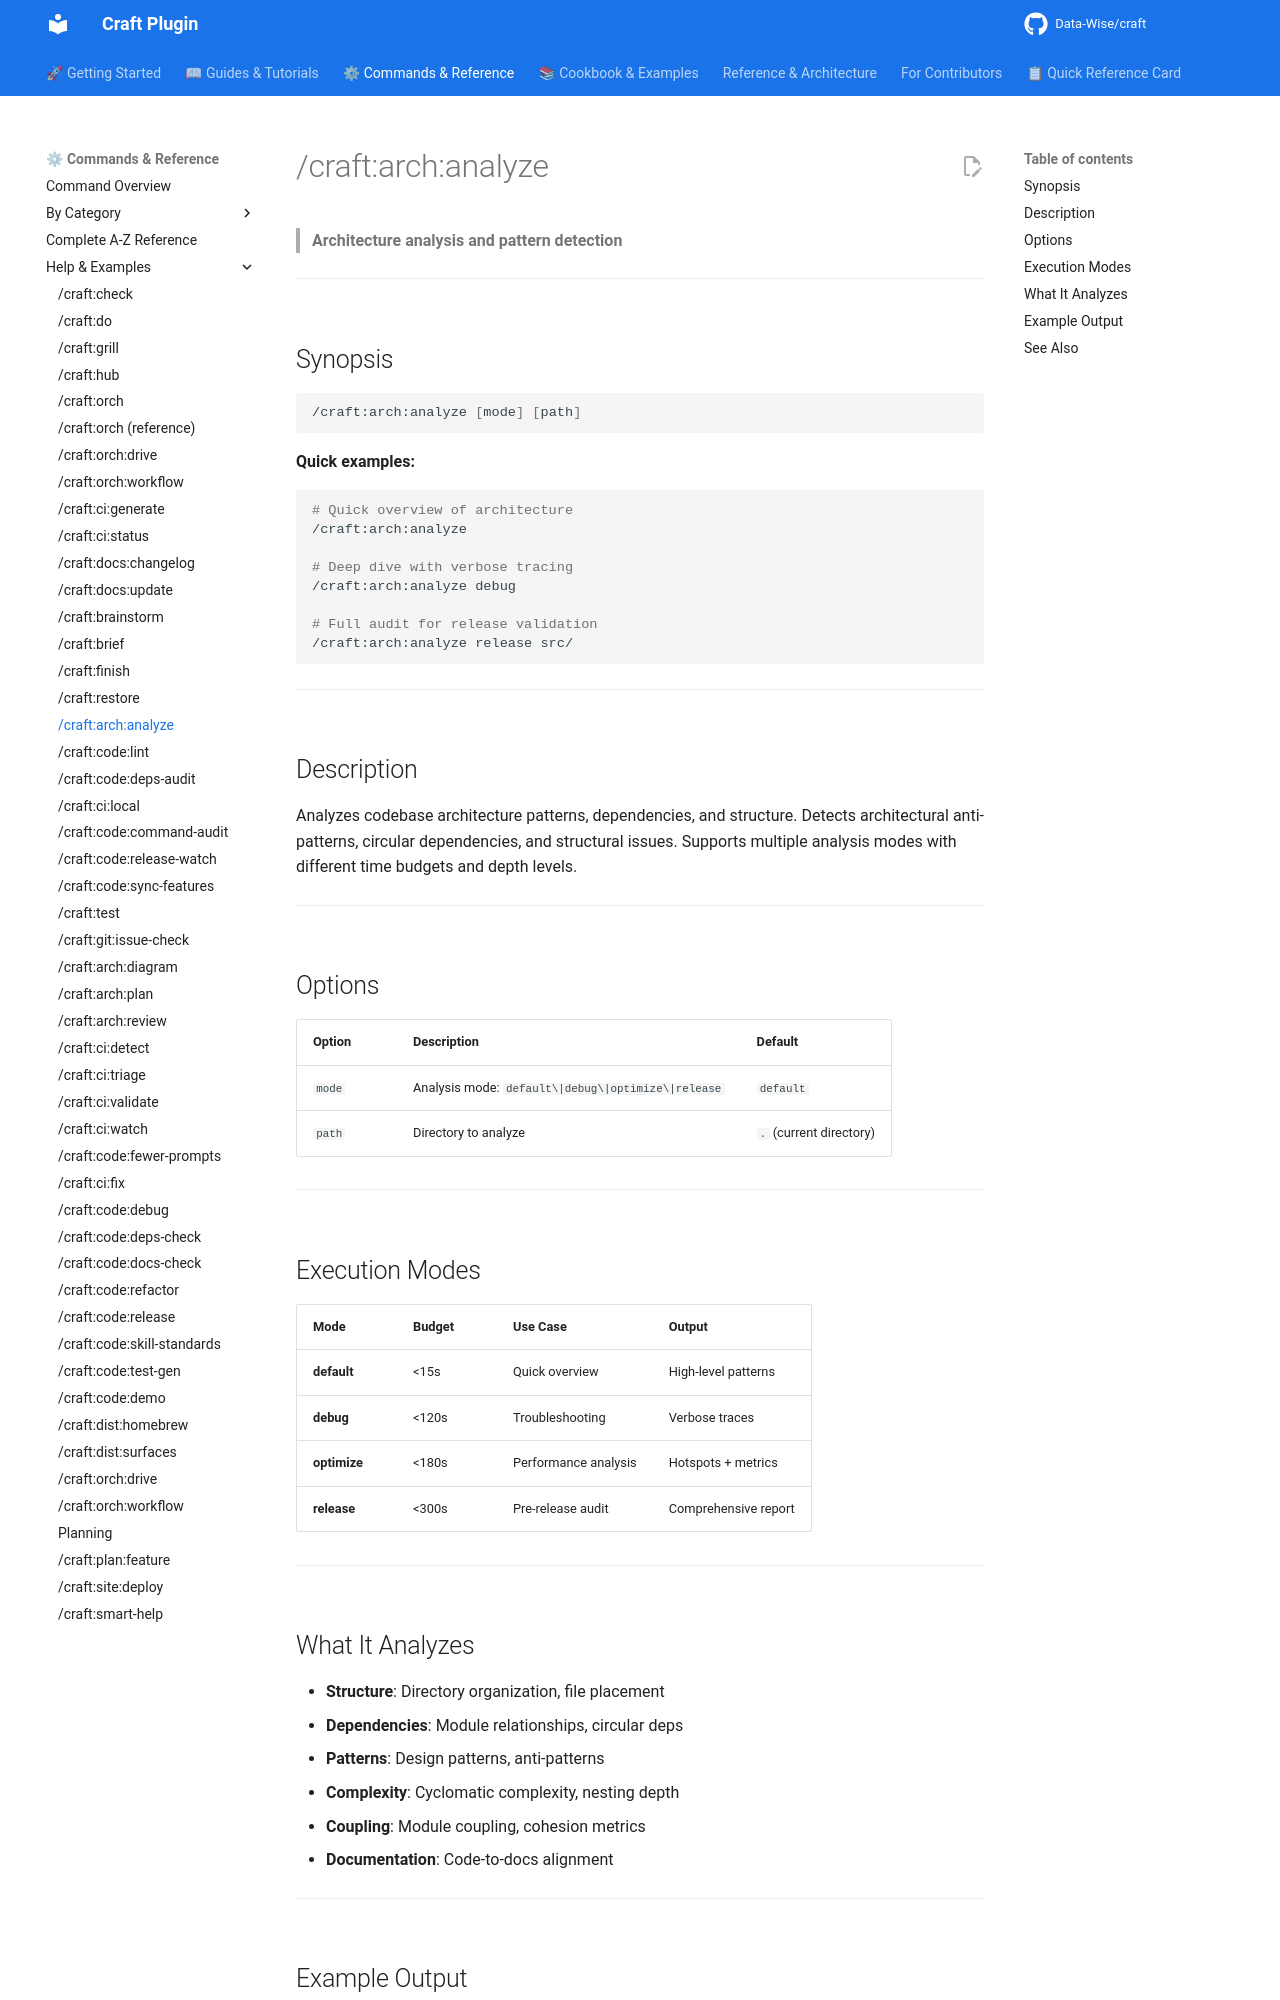

repository: Data-Wise/craft · page: commands/arch/analyze/index.html · generator: mkdocs

# /craft:arch:analyze

> **Architecture analysis and pattern detection**

---

## Synopsis

```bash
/craft:arch:analyze [mode] [path]
```

**Quick examples:**

```bash
# Quick overview of architecture
/craft:arch:analyze

# Deep dive with verbose tracing
/craft:arch:analyze debug

# Full audit for release validation
/craft:arch:analyze release src/
```

---

## Description

Analyzes codebase architecture patterns, dependencies, and structure. Detects architectural anti-patterns, circular dependencies, and structural issues. Supports multiple analysis modes with different time budgets and depth levels.

---

## Options

| Option | Description | Default |
|--------|-------------|---------|
| `mode` | Analysis mode: `default\|debug\|optimize\|release` | `default` |
| `path` | Directory to analyze | `.` (current directory) |

---

## Execution Modes

| Mode | Budget | Use Case | Output |
|------|--------|----------|--------|
| **default** | <15s | Quick overview | High-level patterns |
| **debug** | <120s | Troubleshooting | Verbose traces |
| **optimize** | <180s | Performance analysis | Hotspots + metrics |
| **release** | <300s | Pre-release audit | Comprehensive report |

---

## What It Analyzes

- **Structure**: Directory organization, file placement
- **Dependencies**: Module relationships, circular deps
- **Patterns**: Design patterns, anti-patterns
- **Complexity**: Cyclomatic complexity, nesting depth
- **Coupling**: Module coupling, cohesion metrics
- **Documentation**: Code-to-docs alignment

---
